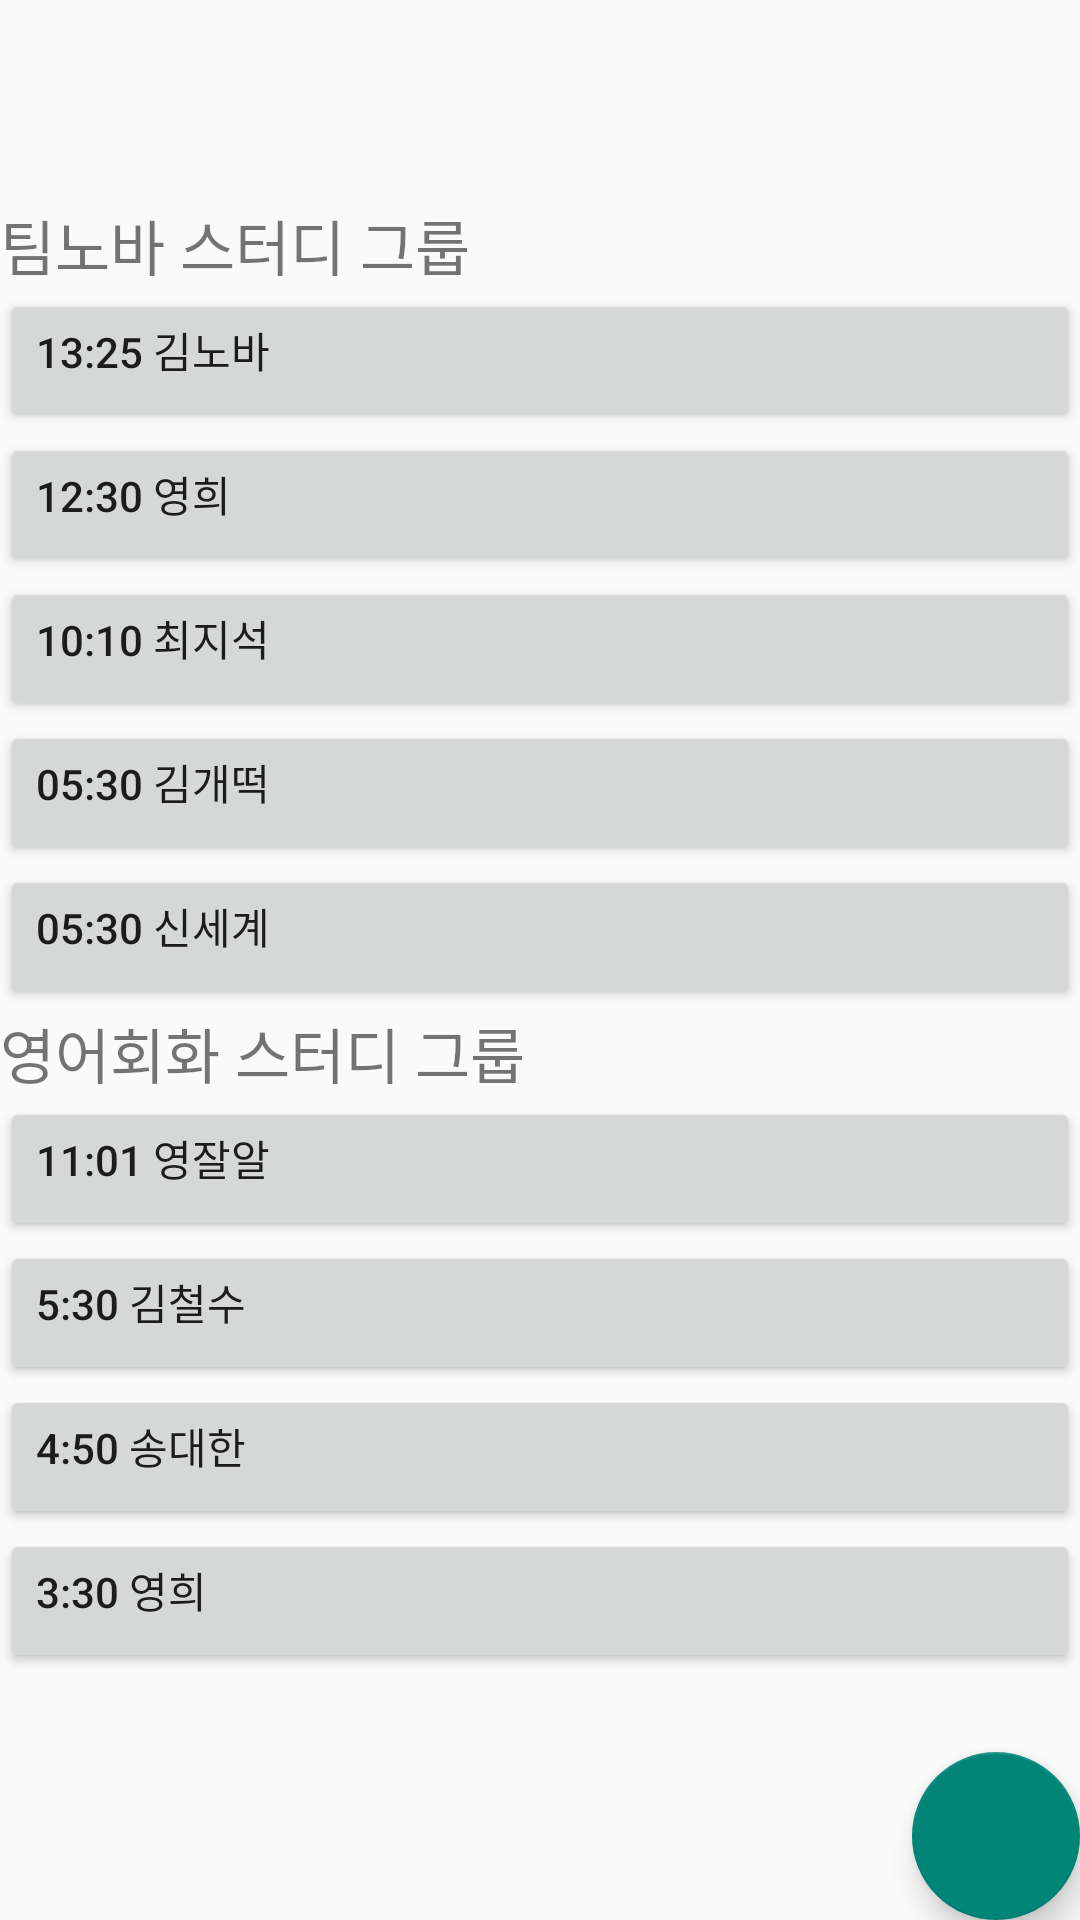

Produce the Android XML layout that renders to this screen, including the resource entries it uses.
<!-- AndroidManifest.xml: application theme AppTheme -->
<!-- res/layout/activity_3groupstudy.xml -->
<?xml version="1.0" encoding="utf-8"?>
<LinearLayout xmlns:android="http://schemas.android.com/apk/res/android"
    xmlns:app="http://schemas.android.com/apk/res-auto"
    xmlns:tools="http://schemas.android.com/tools"
    android:layout_width="match_parent"
    android:layout_height="match_parent"
    android:orientation="vertical"
    tools:context=".layouts.groupstudy">


    <android.support.design.widget.TabLayout
        android:id="@+id/tab"
        app:tabSelectedTextColor="#0000ff"
        app:tabTextColor="#ff0000"
        android:layout_width="match_parent"
        android:layout_height="wrap_content"></android.support.design.widget.TabLayout>

    <FrameLayout
        android:layout_width="match_parent"
        android:layout_height="match_parent">


        <ScrollView
            android:layout_width="match_parent"
            android:layout_height="match_parent">

            <LinearLayout
                android:layout_width="match_parent"
                android:layout_height="match_parent"
                android:orientation="vertical">

                <TextView
                    android:id="@+id/editText"
                    android:layout_width="wrap_content"
                    android:layout_height="wrap_content"
                    android:layout_gravity="center_horizontal"
                    android:ems="10"
                    android:gravity="center"
                    android:inputType="date"
                    tools:text="2019-04-23" />

                <TextView
                    android:id="@+id/textView4"
                    android:layout_width="wrap_content"
                    android:layout_height="wrap_content"
                    android:text="팀노바 스터디 그룹"
                    android:textSize="20dp" />

                <Button
                    android:id="@+id/button4"
                    android:layout_width="match_parent"
                    android:layout_height="wrap_content"
                    android:gravity="left"
                    android:text="13:25 김노바" />
                <Button
                    android:id="@+id/button5"
                    android:layout_width="match_parent"
                    android:layout_height="wrap_content"
                    android:gravity="left"
                    android:text="12:30 영희" />
                <Button
                    android:id="@+id/button6"
                    android:layout_width="match_parent"
                    android:layout_height="wrap_content"
                    android:gravity="left"
                    android:text="10:10 최지석" />
                <Button
                    android:id="@+id/button7"
                    android:layout_width="match_parent"
                    android:layout_height="wrap_content"
                    android:gravity="left"
                    android:text="05:30 김개떡" />
                <Button
                    android:id="@+id/button12"
                    android:layout_width="match_parent"
                    android:layout_height="wrap_content"
                    android:gravity="left"
                    android:text="05:30 신세계" />

                <TextView
                    android:id="@+id/textView3"
                    android:layout_width="wrap_content"
                    android:layout_height="wrap_content"
                    android:text="영어회화 스터디 그룹"
                    android:textSize="20dp" />

                <Button
                    android:id="@+id/button8"
                    android:layout_width="match_parent"
                    android:layout_height="wrap_content"
                    android:gravity="left"
                    android:text="11:01 영잘알" />
                <Button
                    android:id="@+id/button9"
                    android:layout_width="match_parent"
                    android:layout_height="wrap_content"
                    android:gravity="left"
                    android:text="5:30 김철수" />
                <Button
                    android:id="@+id/button10"
                    android:layout_width="match_parent"
                    android:layout_height="wrap_content"
                    android:gravity="left"
                    android:text="4:50 송대한" />
                <Button
                    android:id="@+id/button11"
                    android:layout_width="match_parent"
                    android:layout_height="wrap_content"
                    android:gravity="left"
                    android:text="3:30 영희" />

            </LinearLayout>


        </ScrollView>


        <android.support.design.widget.FloatingActionButton
            android:id="@+id/floatingActionButton"
            android:layout_width="wrap_content"
            android:layout_height="wrap_content"
            android:layout_gravity="right|bottom"
            android:clickable="true"
            app:backgroundTint="@color/colorPrimary"
            app:maxImageSize="20dp"
            app:srcCompat="@mipmap/ic_launcher"
            tools:srcCompat="@drawable/plus" />



    </FrameLayout>
</LinearLayout>
<!-- resources referenced by this layout -->
<resources>
  <color name="colorPrimary">#008577</color>
  <!-- drawable plus: png bitmap (drawable-v24, 198 bytes) -->
  <style name="AppTheme" parent="Theme.AppCompat.Light.NoActionBar">
          
          <item name="colorPrimary">@color/colorPrimary</item>
          <item name="colorPrimaryDark">@color/colorPrimaryDark</item>
          <item name="colorAccent">@color/colorAccent</item>
      </style>
  <color name="colorPrimaryDark">#8B8787</color>
  <color name="colorAccent">#D81B60</color>
</resources>
